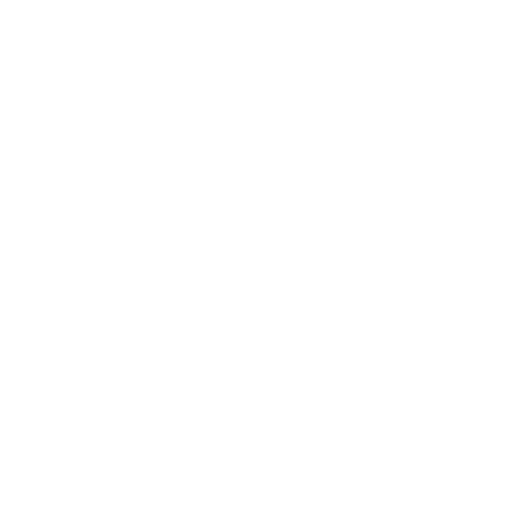
t = 0.00 s
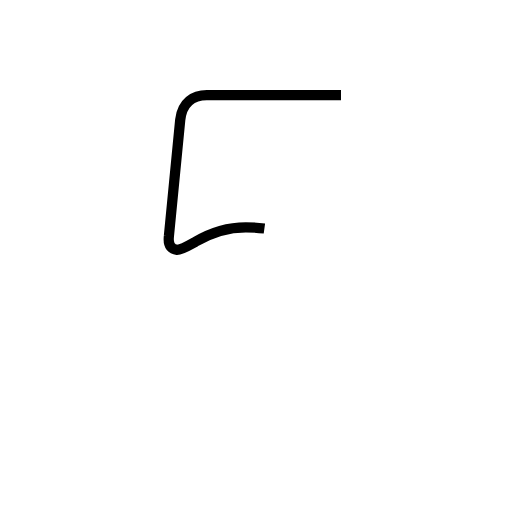
t = 1.18 s
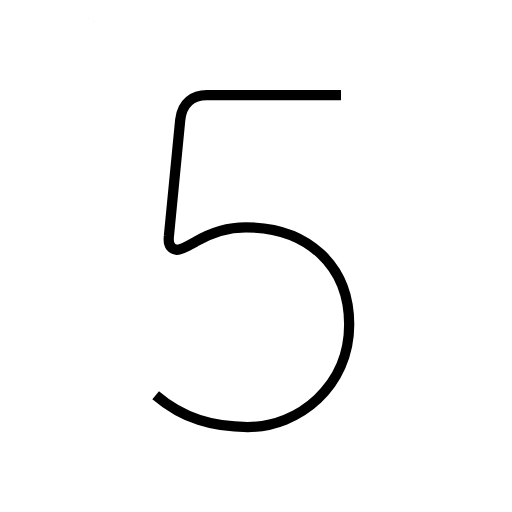
t = 2.35 s
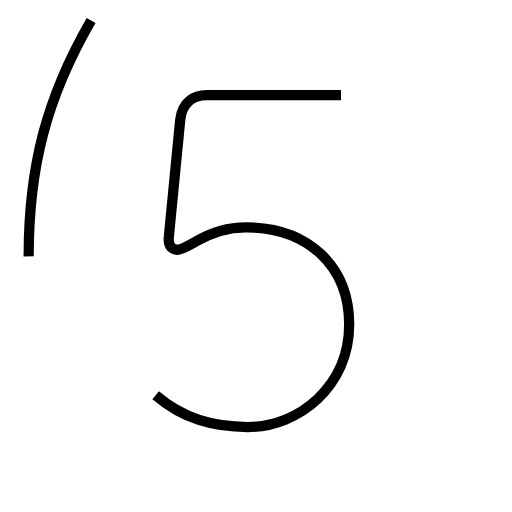
t = 3.08 s
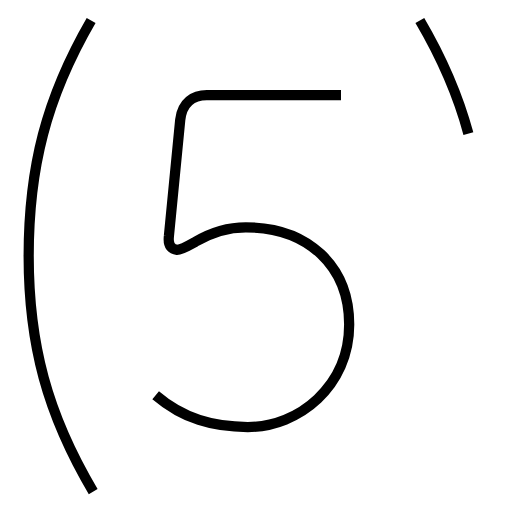
t = 4.16 s
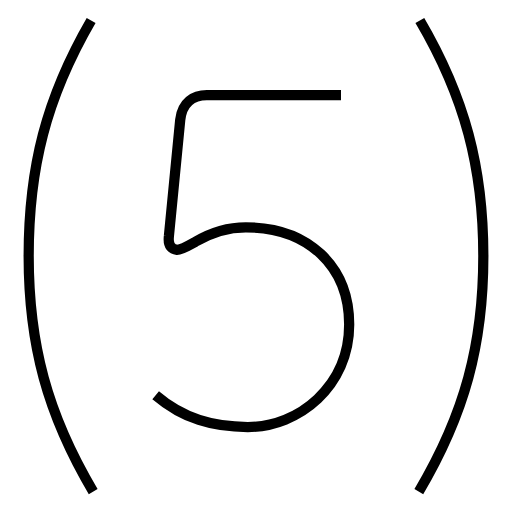
t = 5.25 s

The animated SVG that drew these frames (rendered in a browser with its animation timeline set to each time). Animation: 3 SMIL elements (animate=3); one cycle of 5.25 s.

<?xml version='1.0' encoding='utf-8'?>
<svg viewBox="0.0 -6.0 50.0 50.0" version="1.1" xmlns="http://www.w3.org/2000/svg"><rect x="-1000" y="-1000" width="2000" height="2000" stroke="white" fill="white" /><g style="fill:none;stroke:#000000;stroke-width:1"><path d="M 33.3 -34.7 L 20.2 -34.7 C 18.9 -34.7 17.8 -34.0 17.6 -32.3 L 16.5 -21.0 C 16.4 -20.2 16.6 -19.7 17.3 -19.6 C 17.7 -19.6 18.2 -19.9 19.1 -20.4 C 20.8 -21.4 22.4 -21.8 24.0 -21.8 C 30.1 -21.8 34.1 -18.0 34.1 -12.3 C 34.1 -6.3 29.2 -2.3 24.2 -2.3 C 20.8 -2.3 17.9 -3.1 15.2 -5.4 " transform="translate(0.0 38.0)" stroke-dasharray="78.36365007390114" stroke-dashoffset="78.36365007390114"><animate attributeName="stroke-dashoffset" from="78.36365007390114" to="0" dur="2.3509095022170343s" begin="0s; anim_end.end" fill="freeze" id="anim0" /></path><path d="M 8.9 -42.0 C 4.5 -34.4 2.8 -27.6 2.8 -19.0 C 2.8 -10.4 4.6 -3.6 9.1 4.0 " transform="translate(0.0 38.0)" stroke-dasharray="48.27466542197335" stroke-dashoffset="48.27466542197335"><animate attributeName="stroke-dashoffset" from="48.27466542197335" to="0" dur="1.4482399626592006s" begin="anim0.end" fill="freeze" id="anim1" /></path><path d="M 41.0 -42.0 C 45.4 -34.5 47.2 -27.6 47.2 -19.0 C 47.2 -10.4 45.4 -3.6 40.9 4.0" transform="translate(0.0 38.0)" stroke-dasharray="48.30439953283786" stroke-dashoffset="48.30439953283786"><animate attributeName="stroke-dashoffset" from="48.30439953283786" to="0" dur="1.449131985985136s" begin="anim1.end" fill="freeze" id="anim_end" /></path></g></svg>
